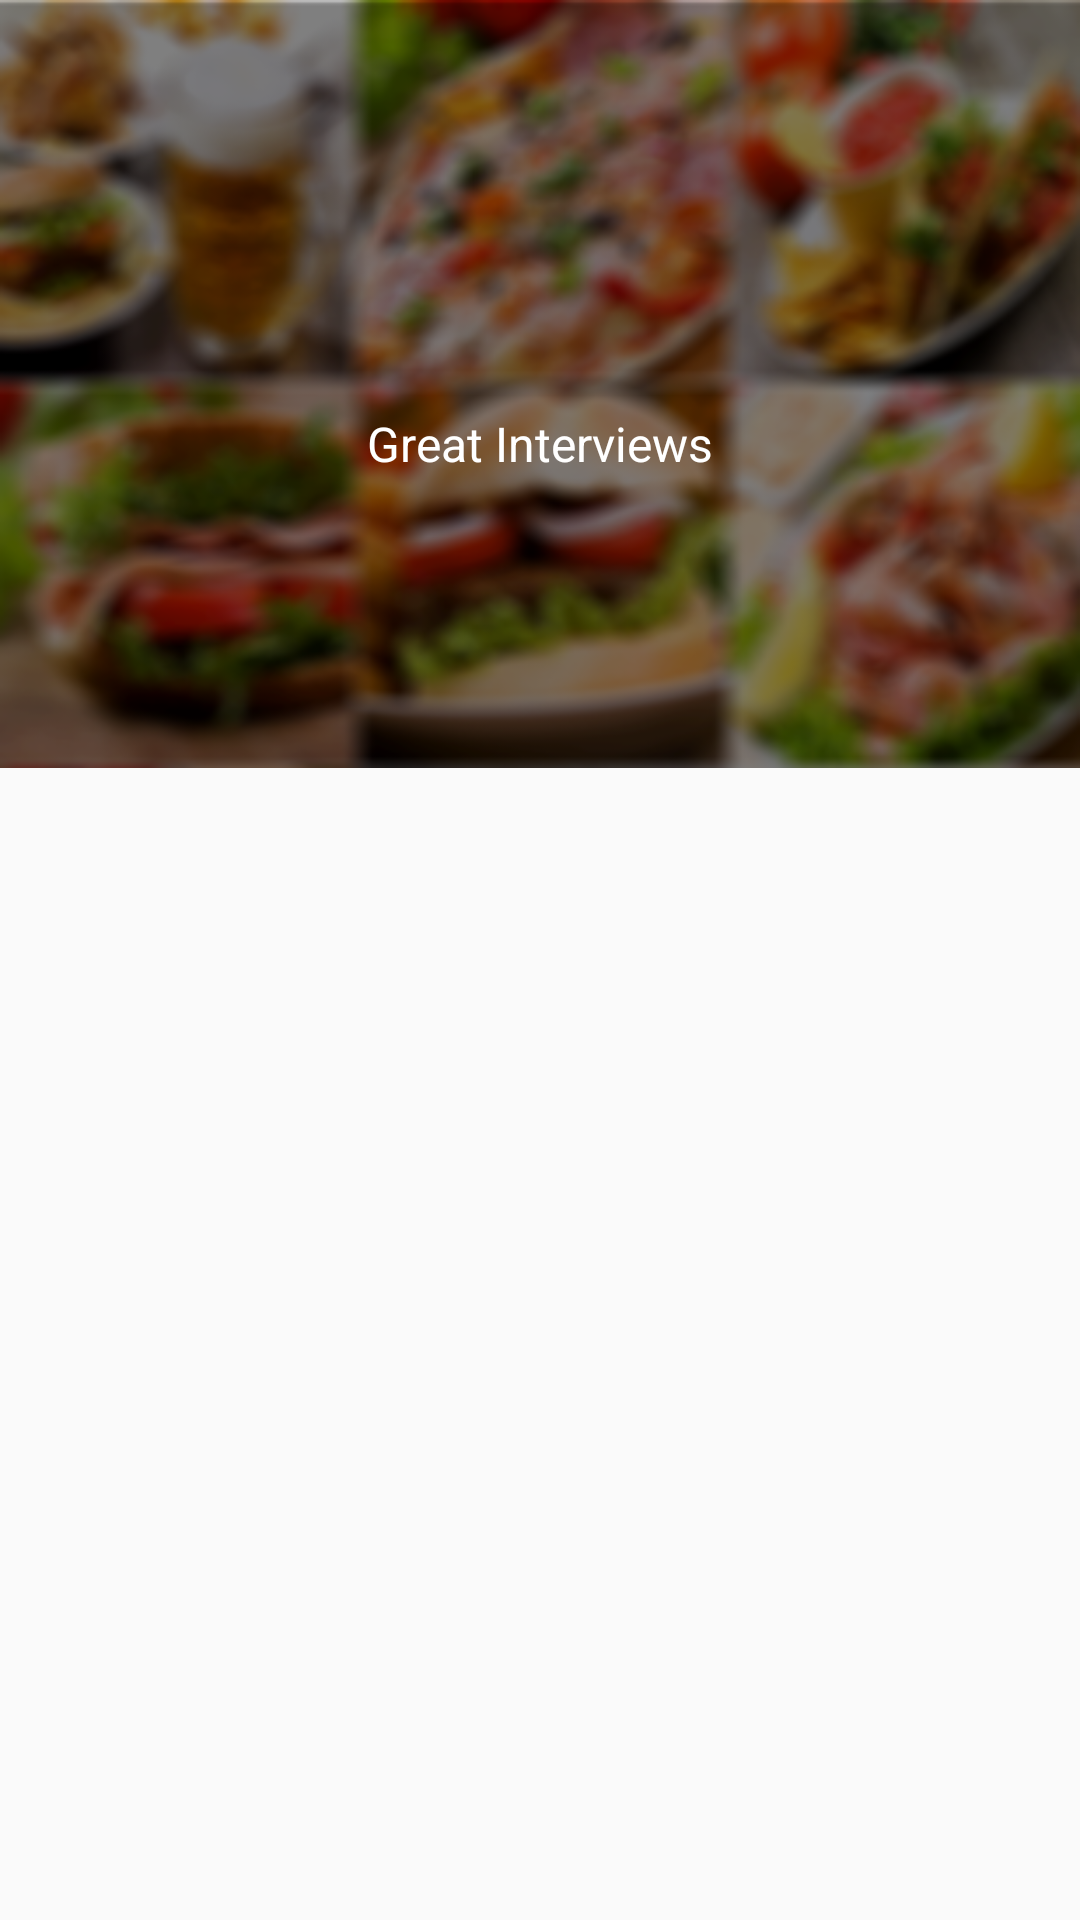

Android layout source for this screen:
<!-- AndroidManifest.xml: application theme AppTheme -->
<!-- res/layout/activity_tabs_header.xml -->
<?xml version="1.0" encoding="utf-8"?>
<android.support.v4.widget.DrawerLayout
    xmlns:android="http://schemas.android.com/apk/res/android"
    xmlns:tools="http://schemas.android.com/tools"
    android:layout_width="match_parent"
    android:layout_height="match_parent"
    xmlns:app="http://schemas.android.com/apk/res-auto"
    android:id="@+id/drawerlout_restro_latilongi"

    xmlns:ads="http://schemas.android.com/apk/res-auto"
    >
<android.support.design.widget.CoordinatorLayout xmlns:android="http://schemas.android.com/apk/res/android"
    xmlns:app="http://schemas.android.com/apk/res-auto"
    android:id="@+id/htab_maincontent"
    android:layout_width="match_parent"
    android:layout_height="match_parent"
    android:fitsSystemWindows="true">

    <android.support.design.widget.AppBarLayout
        android:id="@+id/htab_appbar"
        android:layout_width="match_parent"
        android:layout_height="wrap_content"
        android:background="?attr/colorPrimary"
        android:fitsSystemWindows="true"
        android:theme="@style/ThemeOverlay.AppCompat.Dark.ActionBar">

        <android.support.design.widget.CollapsingToolbarLayout
            android:id="@+id/htab_collapse_toolbar"
            android:layout_width="match_parent"
            android:layout_height="256dp"
            android:fitsSystemWindows="true"
            app:contentScrim="?attr/colorPrimary"
            app:layout_scrollFlags="scroll|exitUntilCollapsed|snap"
            >

            <ImageView
                android:id="@+id/htab_header"
                android:layout_width="match_parent"
                android:layout_height="match_parent"
                android:background="@drawable/bgfood1"
                android:fitsSystemWindows="true"
                android:scaleType="centerCrop"
                app:layout_collapseMode="parallax" />
            <ImageView
                android:id="@+id/imgicon"
                android:layout_width="60dp"
                android:layout_height="60dp"
                android:fitsSystemWindows="true"
                android:scaleType="centerCrop"
                android:layout_gravity="center"
                 android:layout_marginTop="-20dp"/>
            <TextView
                android:layout_width="wrap_content"
                android:layout_height="wrap_content"
                android:id="@+id/texthub"
                android:layout_gravity="center"
                android:text="Great Interviews"
                android:layout_marginTop="20dp"
                android:textColor="#ffffff"
                android:textSize="16sp" />
            <android.support.v7.widget.Toolbar
                android:id="@+id/htab_toolbar"
                android:layout_width="match_parent"
                android:layout_height="104dp"
                android:gravity="top"
                android:minHeight="?attr/actionBarSize"
                app:layout_collapseMode="parallax"
                app:popupTheme="@style/ThemeOverlay.AppCompat.Light"
                app:titleMarginTop="13dp" />

            <android.support.design.widget.TabLayout
                android:id="@+id/htab_tabs"
                android:layout_width="match_parent"
                android:layout_height="?attr/actionBarSize"
                android:layout_gravity="center"
                app:tabIndicatorColor="#E91E63"
                app:tabMode="scrollable"
                android:layout_marginTop="60dp"/>

        </android.support.design.widget.CollapsingToolbarLayout>

    </android.support.design.widget.AppBarLayout>

    <android.support.v4.view.ViewPager
        android:id="@+id/htab_viewpager"
        android:layout_width="match_parent"
        android:layout_height="match_parent"
        app:layout_behavior="@string/appbar_scrolling_view_behavior"
        android:layout_marginTop="-30dp"
        />

</android.support.design.widget.CoordinatorLayout>

    <android.support.design.widget.NavigationView
        android:id="@+id/navigation_view"
        android:layout_width="wrap_content"
        android:layout_height="match_parent"
        android:layout_gravity="start"
        app:headerLayout="@layout/drawer_header"
        app:menu="@menu/drawer"
        >

    </android.support.design.widget.NavigationView>
    </android.support.v4.widget.DrawerLayout>
<!-- res/layout/drawer_header.xml (included above) -->
<?xml version="1.0" encoding="utf-8"?>
<LinearLayout xmlns:android="http://schemas.android.com/apk/res/android"
    android:orientation="vertical" android:layout_width="wrap_content"
    android:layout_height="150dp"
    android:gravity="bottom|center"
    android:background="@drawable/restrobg2"
    android:padding="16dp">
    <de.hdodenhof.circleimageview.CircleImageView
        xmlns:app="http://schemas.android.com/apk/res-auto"
        android:id="@+id/profile_image"
        android:layout_width="60dp"
        android:layout_height="60dp"
        android:src="@drawable/restrobg3"
        app:border_color="#dd7a19"
        app:border_width="3dp"
        android:layout_centerVertical="true"
        android:layout_alignParentLeft="true"
        android:layout_alignParentStart="true"

        android:layout_gravity="left" />
    <TextView
        android:layout_width="match_parent"
        android:layout_height="wrap_content"
        android:text="Welcome to our Restaurant"
        android:layout_marginTop="-40dp"
        android:textColor="#ffffff"
        android:textStyle="bold"
        android:layout_marginLeft="-90dp"
        android:gravity="bottom|right" />

</LinearLayout>
<!-- resources referenced by this layout -->
<resources>
  <!-- drawable bgfood1: png bitmap (drawable, 218902 bytes) -->
  <!-- drawable restrobg2: png bitmap (drawable, 48039 bytes) -->
  <!-- drawable restrobg3: png bitmap (drawable, 77397 bytes) -->
  <style name="AppTheme" parent="Theme.AppCompat.Light.NoActionBar">
          
  
          <item name="colorAccent">#FFFF018C</item>
          <item name="colorPrimary">#ffa50a</item>
  
  
      </style>
</resources>
